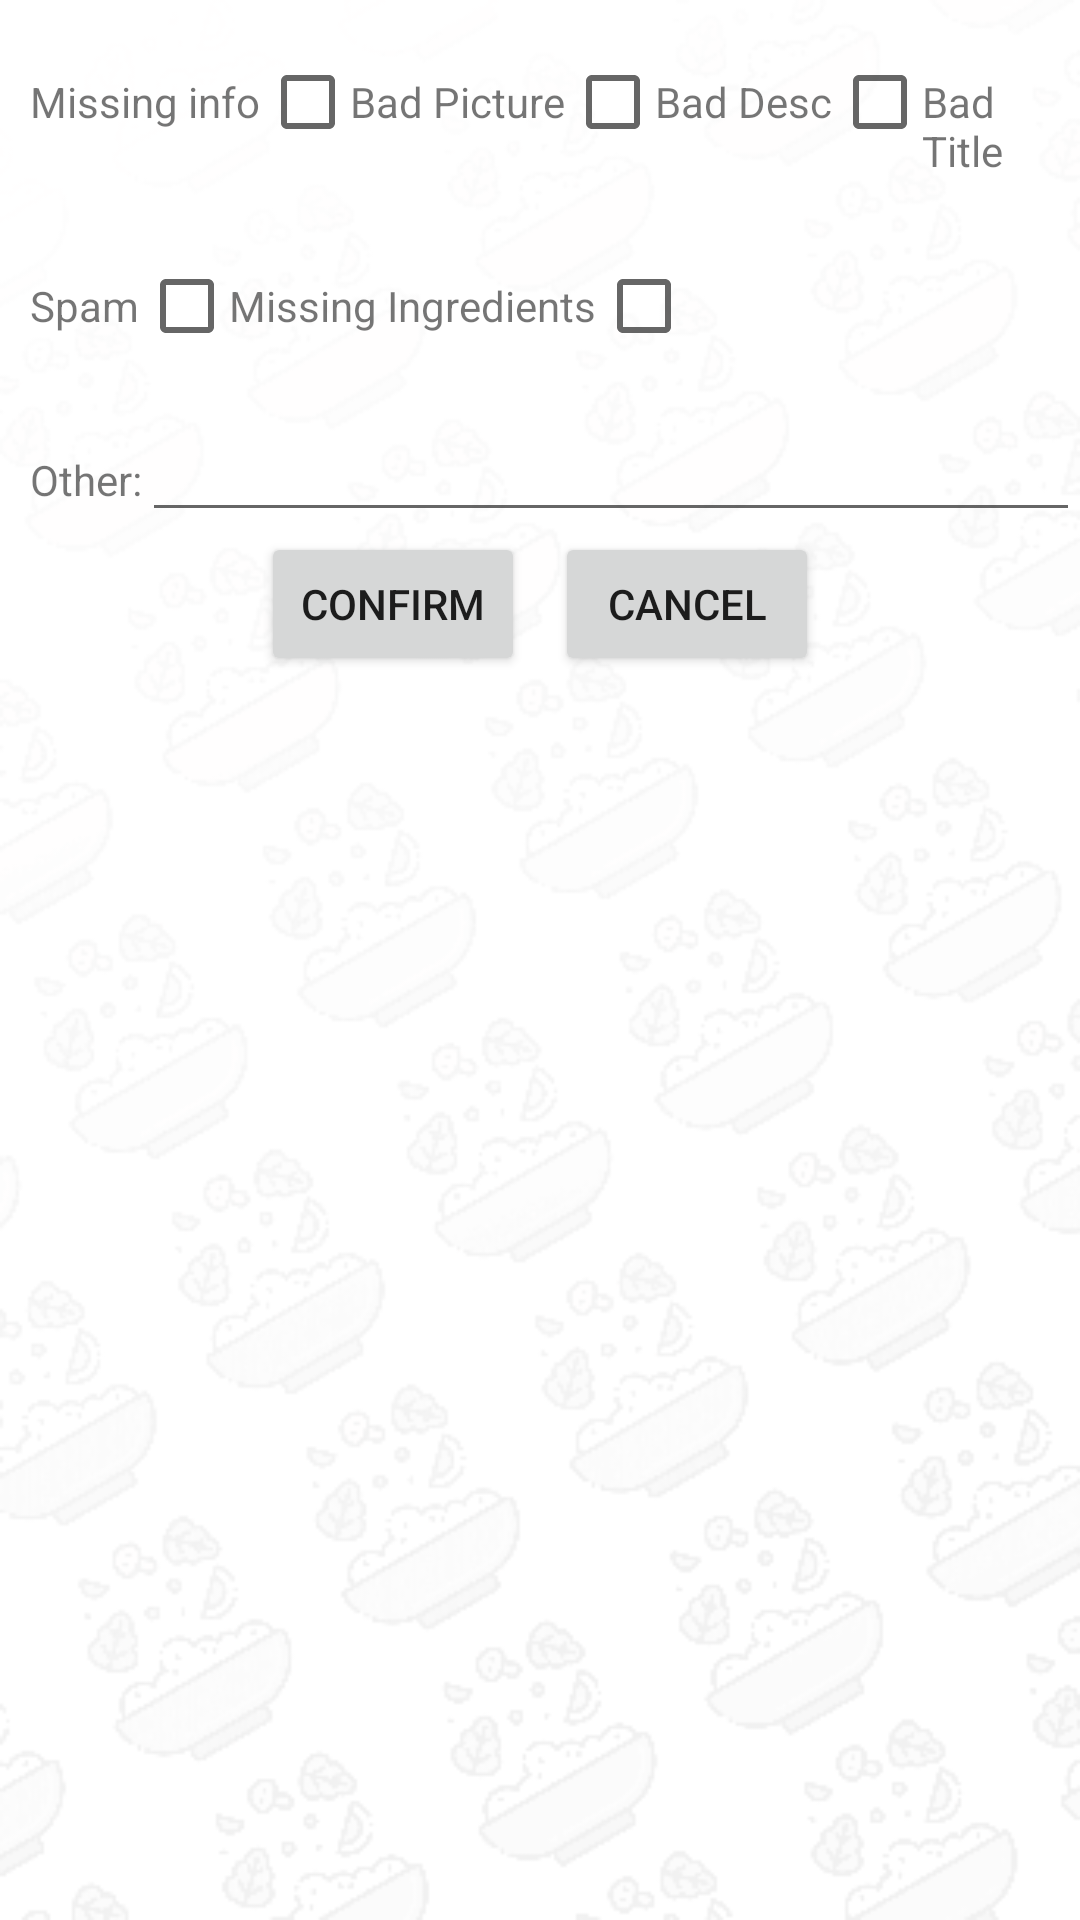

Produce the Android XML layout that renders to this screen, including the resource entries it uses.
<!-- AndroidManifest.xml: application theme AppTheme -->
<!-- res/layout/delete_reason_dialog.xml -->
<?xml version="1.0" encoding="utf-8"?>
<LinearLayout xmlns:android="http://schemas.android.com/apk/res/android"
    android:background="@drawable/background3"
    android:orientation="vertical"
    android:layout_width="match_parent"
    android:layout_height="match_parent">
<LinearLayout
    android:layout_margin="10dp"
    android:orientation="horizontal"
    android:layout_width="match_parent"
    android:layout_height="wrap_content">

<LinearLayout
    android:orientation="horizontal"
    android:layout_width="wrap_content"
    android:layout_height="wrap_content">


    <TextView
        android:id="@+id/tv1"
        android:text="Missing info"
        android:layout_width="wrap_content"
        android:layout_height="wrap_content">

    </TextView>
    <CheckBox
        android:id="@+id/reason1"
        android:layout_width="30dp"
        android:layout_height="wrap_content">

    </CheckBox>
</LinearLayout>
    <LinearLayout
        android:layout_width="wrap_content"
        android:layout_height="wrap_content">


    <TextView
        android:id="@+id/tv2"
        android:text="Bad Picture"
        android:layout_width="wrap_content"
        android:layout_height="wrap_content">

    </TextView>
    <CheckBox
        android:id="@+id/reason2"
        android:layout_width="30dp"
        android:layout_height="wrap_content">

    </CheckBox>
</LinearLayout>
    <TextView
        android:id="@+id/tv3"
        android:text="Bad Desc"
        android:layout_width="wrap_content"
        android:layout_height="wrap_content">

    </TextView>
    <CheckBox
        android:id="@+id/reason3"
        android:layout_width="30dp"
        android:layout_height="wrap_content">

    </CheckBox>
    <TextView
        android:id="@+id/tv4"
        android:text="Bad Title"
        android:layout_width="wrap_content"
        android:layout_height="wrap_content">

    </TextView>
    <CheckBox
        android:id="@+id/reason4"
        android:layout_width="30dp"
        android:layout_height="wrap_content">

    </CheckBox>
</LinearLayout>
    <LinearLayout
        android:layout_margin="10dp"
        android:layout_width="match_parent"
        android:layout_height="wrap_content">


        <TextView
            android:id="@+id/tv5"
            android:text="Spam"
            android:layout_width="wrap_content"
            android:layout_height="wrap_content">

        </TextView>
        <CheckBox
            android:id="@+id/reason5"
            android:layout_width="30dp"
            android:layout_height="wrap_content">

        </CheckBox>
        <TextView
            android:id="@+id/tv6"
            android:text="Missing Ingredients"
            android:layout_width="wrap_content"
            android:layout_height="wrap_content">

        </TextView>
        <CheckBox
            android:id="@+id/reason6"
            android:layout_width="30dp"
            android:layout_height="wrap_content">

        </CheckBox>
    </LinearLayout>
    <LinearLayout
        android:layout_marginStart="10dp"
        android:layout_width="match_parent"
        android:layout_height="wrap_content">

        <TextView

            android:text="Other:"
            android:layout_width="wrap_content"
            android:layout_height="wrap_content">
        </TextView>
        <EditText
            android:id="@+id/etOtherReason"
            android:layout_weight="2"
            android:maxLines="1"
            android:layout_width="wrap_content"
            android:layout_height="wrap_content">

        </EditText>
    </LinearLayout>

    <LinearLayout

        android:gravity="center"
        android:layout_width="match_parent"
        android:layout_height="wrap_content">

        <Button
            android:id="@+id/btnReasonConfirm"
            android:text="@string/confirm"
            android:layout_marginEnd="5dp"
            android:layout_width="wrap_content"
            android:layout_height="wrap_content">

        </Button>
        <Button
            android:id="@+id/btnReasonCancel"
            android:text="@string/cancel"
            android:layout_marginStart="5dp"
            android:layout_width="wrap_content"
            android:layout_height="wrap_content">

        </Button>
    </LinearLayout>
</LinearLayout>
<!-- resources referenced by this layout -->
<resources>
  <!-- drawable background3: png bitmap (drawable, 63873 bytes) -->
  <string name="cancel">Cancel</string>
  <string name="confirm">Confirm</string>
  <style name="AppTheme" parent="Theme.MaterialComponents.Light.DarkActionBar">
          
          <item name="windowActionBar">false</item>
          <item name="windowNoTitle">true</item>
          <item name="colorPrimary">@color/colorPrimary</item>
          <item name="colorPrimaryDark">@color/colorPrimaryDark</item>
          <item name="colorAccent">@color/colorAccent</item>
      </style>
  <color name="colorPrimary">#3F51B5</color>
  <color name="colorPrimaryDark">#303F9F</color>
  <color name="colorAccent">#FF5252</color>
</resources>
